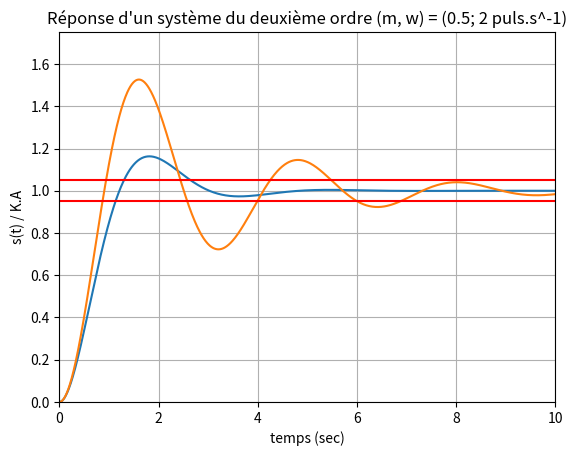

This figure's Python source:
import matplotlib.pyplot as plt
import numpy as np
import datetime as dt

def secondOrderEqua(m, omega):
    assert m > 0

    mu = np.sqrt(1 - m**2)

    if m > 1:
        (tau1, tau2) = ((m - mu) / omega, (m + mu) / omega)

        def s(t):
            return 1 + 1 / (tau1 + tau2) * (tau1 * np.exp(-t / tau1) - tau2 * np.exp(-t / tau2))

    elif m == 1:
        tau = 1 / omega

        def s(t):
            return 1 - (1 + t / tau) * np.exp(-t / tau)

    else:
        phi = np.arccos(m)

        def s(t):
            return 1 - (np.exp(-m * omega * t) / mu) * np.sin(omega * mu * t + phi)

    return s

if __name__ == "__main__":

    (m, omega) = (0.5, 2)
    (m1, omega1) = (0.2, 2)
    
    axiscfgdict = {"xmin":0, "xmax":10, "ymin":0, "ymax":1.75}

    # plotfunc 1
    X = np.arange(0, 10, 10**-2)
    Y = secondOrderEqua(m, omega)(X)
    plt.plot(X, Y)

    # plotfunc 2
    X = np.arange(0, 10, 10**-2)
    Y = secondOrderEqua(m1, omega1)(X)
    plt.plot(X, Y)

    # plot +/- 5% line
    nVals = len(X)
    plt.plot(X, [0.95] * nVals, color="red")
    plt.plot(X, [1.05] * nVals, color="red")

    # annotate
    plt.title("Réponse d'un système du deuxième ordre (m, w) = ({}; {} puls.s^-1)".format(m, omega))
    plt.ylabel("s(t) / K.A")
    plt.xlabel("temps (sec)")

    # axis & grid config
    plt.axis(**axiscfgdict)
    plt.grid(True)

    #out
    plt.savefig(dt.datetime.now().strftime("%d-%m-%Y %H-%M-%S") + "mo-{}-{}.png".format(m, omega))
    plt.show()
